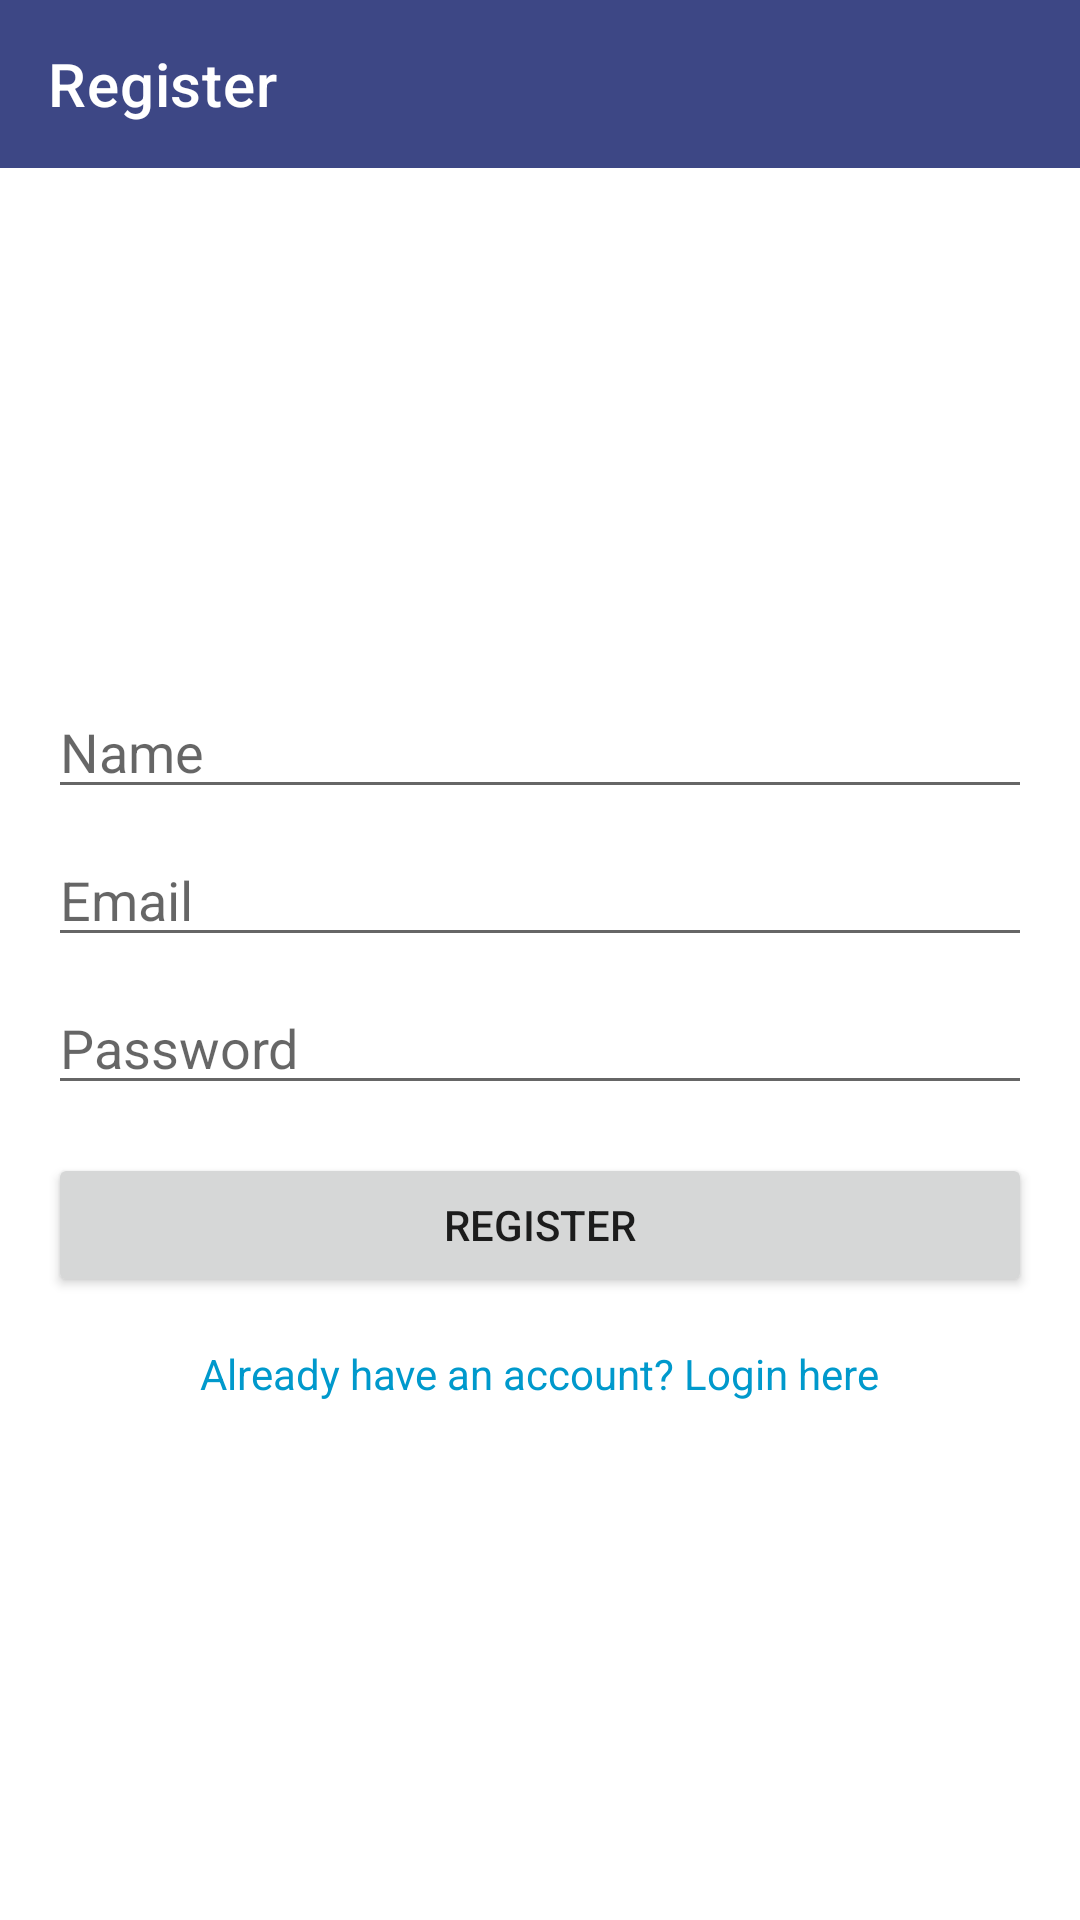

Android layout source for this screen:
<!-- AndroidManifest.xml: application theme Theme.ExpM -->
<!-- res/layout/activity_registration.xml -->
<?xml version="1.0" encoding="utf-8"?>
<LinearLayout xmlns:android="http://schemas.android.com/apk/res/android"
    xmlns:app="http://schemas.android.com/apk/res-auto"
    android:layout_width="match_parent"
    android:layout_height="match_parent"
    android:orientation="vertical">

    
    <com.google.android.material.appbar.AppBarLayout
        android:layout_width="match_parent"
        android:layout_height="wrap_content">

        <androidx.appcompat.widget.Toolbar
            android:id="@+id/toolbar"
            android:layout_width="match_parent"
            android:layout_height="?attr/actionBarSize"
            android:background="?attr/colorPrimary"
            android:theme="@style/ThemeOverlay.AppCompat.Dark.ActionBar"
            app:popupTheme="@style/ThemeOverlay.AppCompat.Light"
            app:title="Register" />

    </com.google.android.material.appbar.AppBarLayout>

    
    <LinearLayout
        android:layout_width="match_parent"
        android:layout_height="match_parent"
        android:orientation="vertical"
        android:padding="16dp"
        android:gravity="center">

        <EditText
            android:id="@+id/etName"
            android:layout_width="match_parent"
            android:layout_height="wrap_content"
            android:hint="Name"
            android:inputType="textPersonName" />

        <EditText
            android:id="@+id/etEmail"
            android:layout_width="match_parent"
            android:layout_height="wrap_content"
            android:hint="Email"
            android:inputType="textEmailAddress"
            android:layout_marginTop="8dp" />

        <EditText
            android:id="@+id/etPassword"
            android:layout_width="match_parent"
            android:layout_height="wrap_content"
            android:hint="Password"
            android:inputType="textPassword"
            android:layout_marginTop="8dp" />

        <Button
            android:id="@+id/btnRegister"
            android:layout_width="match_parent"
            android:layout_height="wrap_content"
            android:text="Register"
            android:layout_marginTop="16dp" />

        <TextView
            android:id="@+id/tvLoginLink"
            android:layout_width="wrap_content"
            android:layout_height="wrap_content"
            android:text="Already have an account? Login here"
            android:textColor="@android:color/holo_blue_dark"
            android:layout_gravity="center"
            android:paddingTop="16dp" />

    </LinearLayout>

</LinearLayout>
<!-- resources referenced by this layout -->
<resources>
  <style name="Theme.ExpM" parent="Theme.MaterialComponents.Light.NoActionBar">
          
          <item name="colorPrimary">@color/purple_500</item>
          <item name="colorPrimaryVariant">@color/purple_700</item>
          <item name="colorOnPrimary">@color/white</item>
          
          <item name="colorSecondary">@color/teal_200</item>
          <item name="colorSecondaryVariant">@color/teal_700</item>
          <item name="colorOnSecondary">@color/black</item>
          
          <item name="android:statusBarColor">?attr/colorPrimaryVariant</item>
          
      </style>
  <color name="purple_500">#3D4785</color>
  <color name="purple_700">#222C61</color>
  <color name="white">#FFFFFFFF</color>
  <color name="teal_200">#7C9FE8</color>
  <color name="teal_700">#4A7BCC</color>
  <color name="black">#FF000000</color>
</resources>
